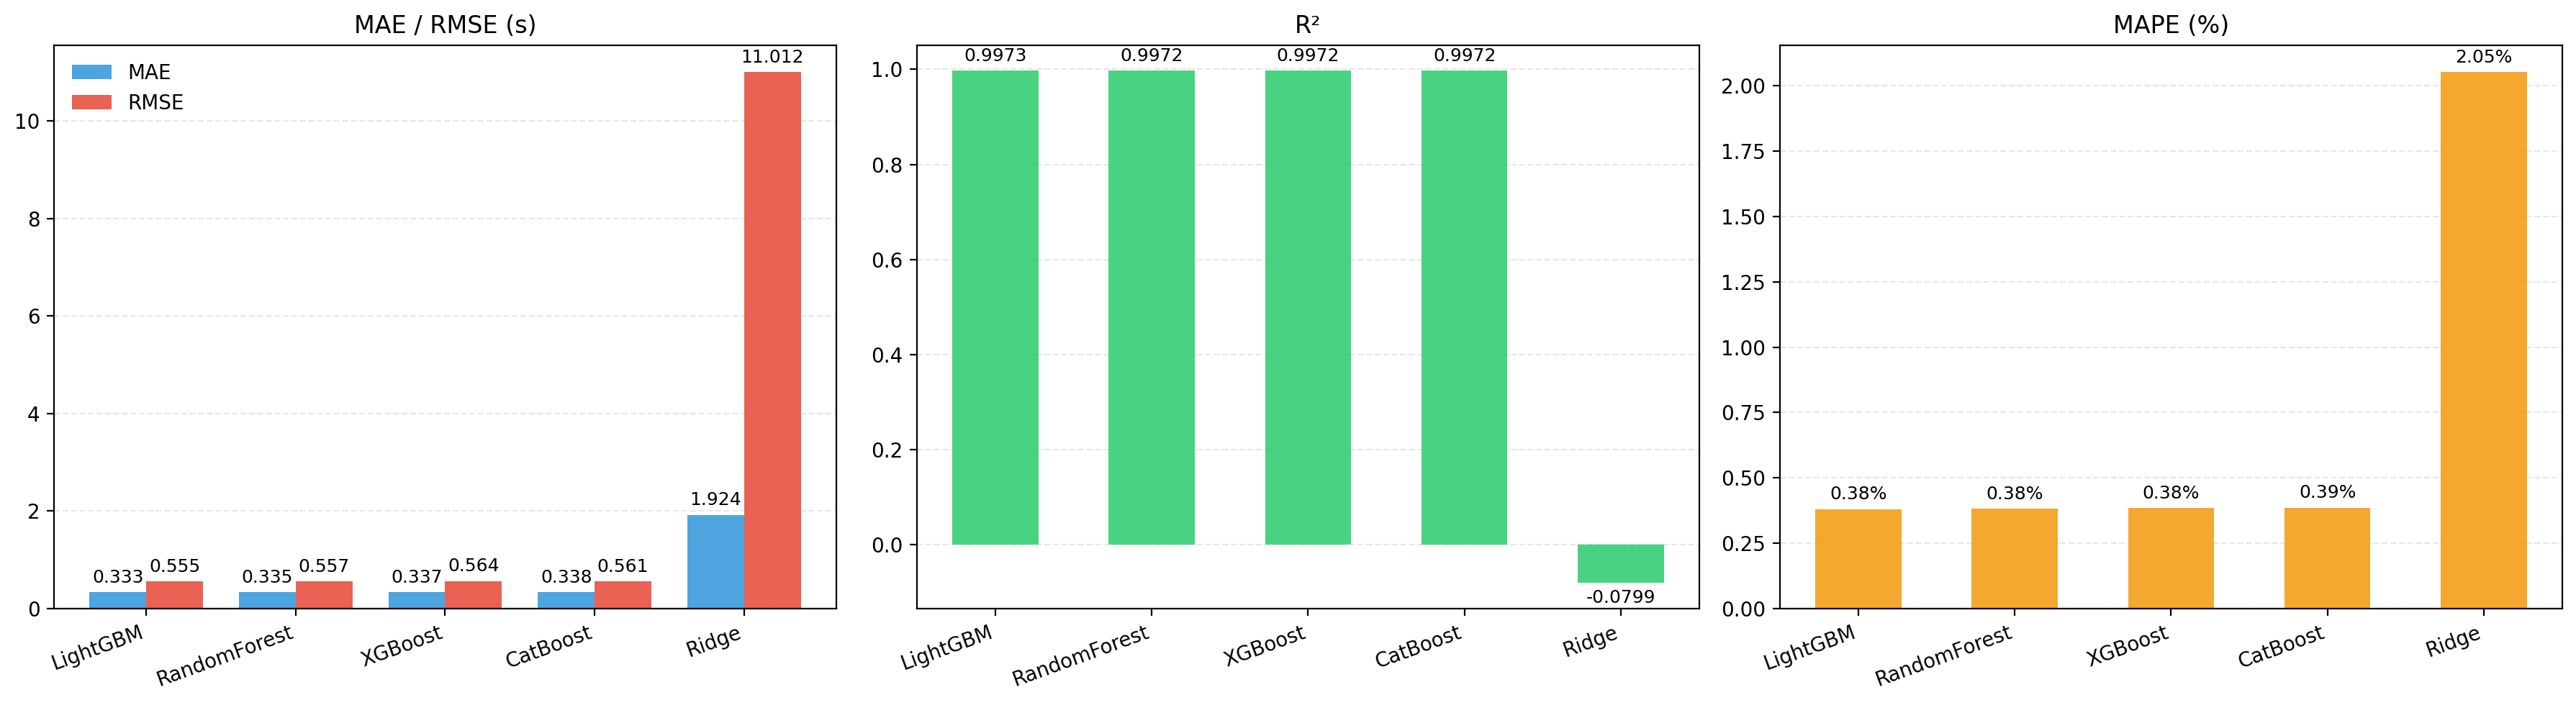

Source data for this figure (header and first rows):
Model, MAE, RMSE, R2, MAPE, Time_s
LightGBM, 0.3335, 0.5548, 0.9973, 0.3805, 50.75
RandomForest, 0.3353, 0.5566, 0.9972, 0.3826, 294
XGBoost, 0.3368, 0.564, 0.9972, 0.3845, 33.57
CatBoost, 0.338, 0.5608, 0.9972, 0.3861, 37.86
Ridge, 1.924, 11.01, -0.07991, 2.053, 21.32
